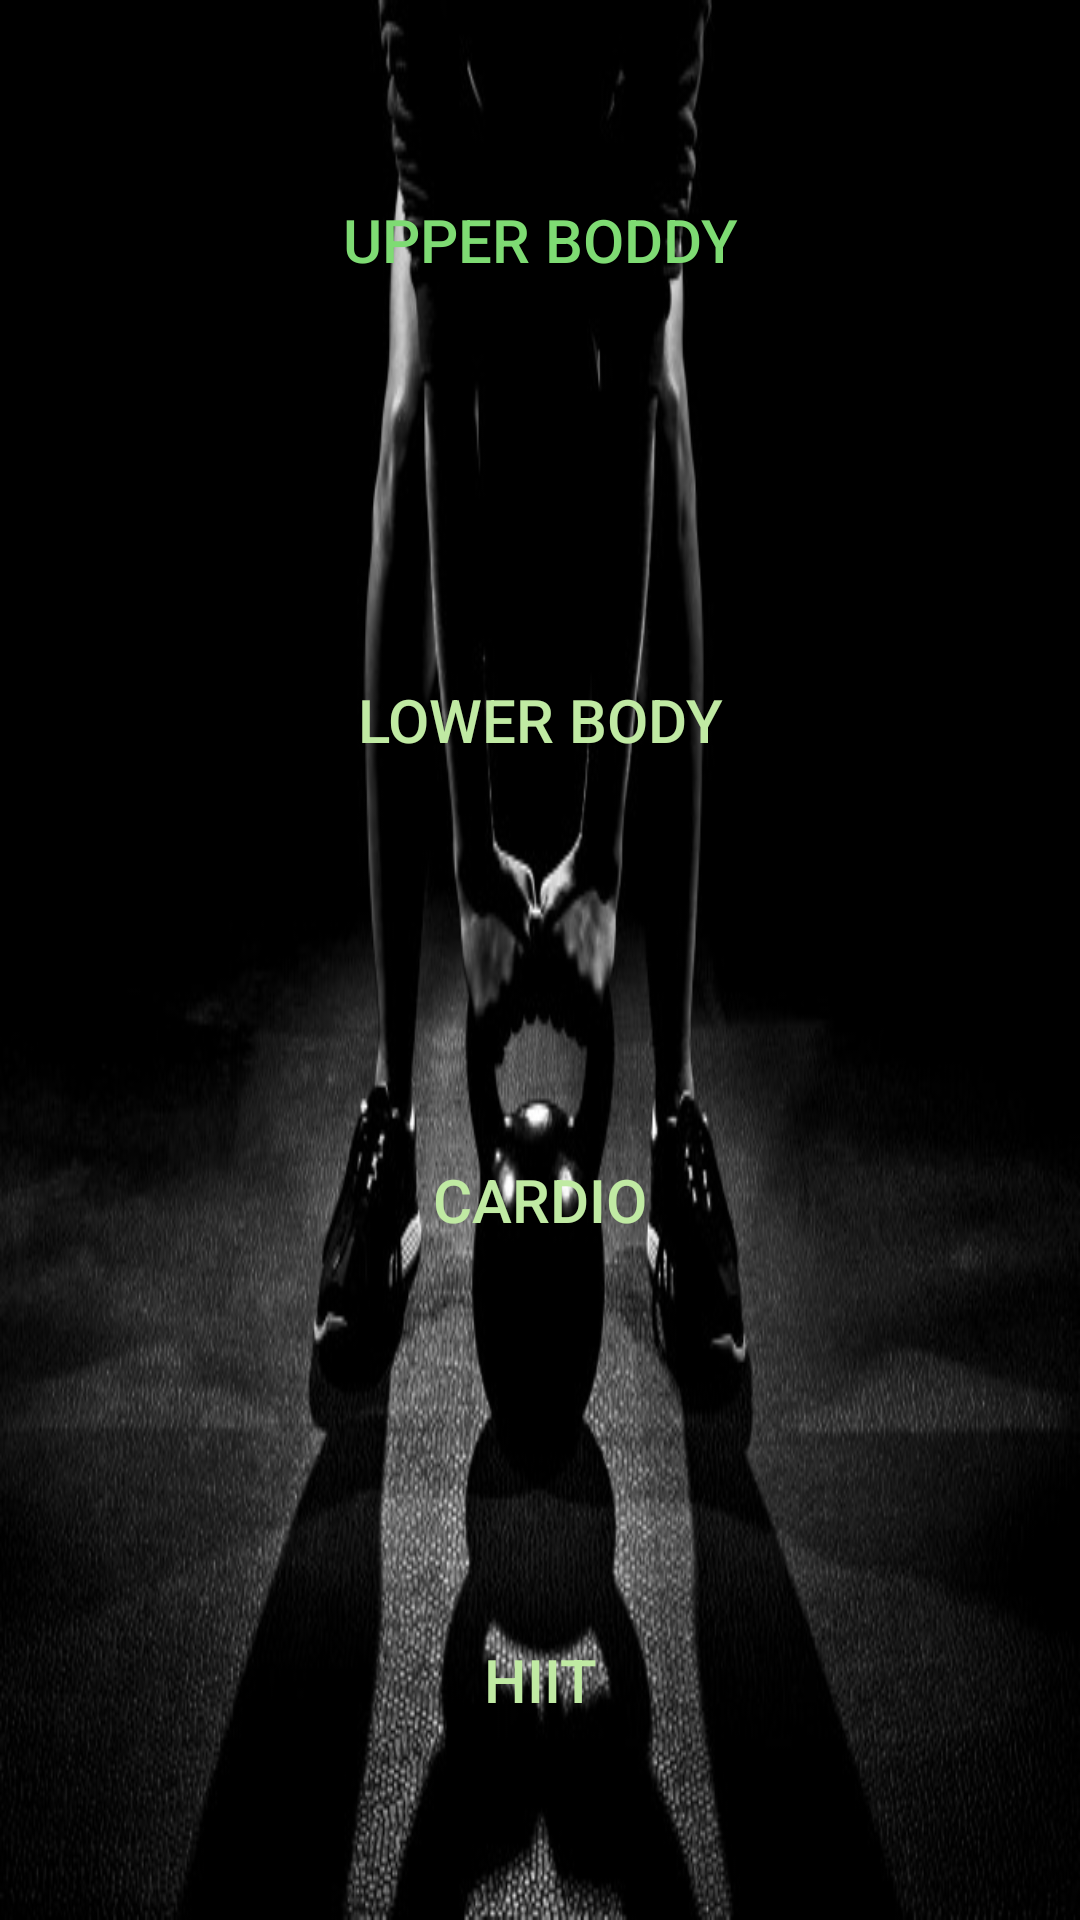

The Android layout XML behind this screen, and the referenced resources:
<!-- AndroidManifest.xml: application theme AppTheme -->
<!-- res/layout/activity_activities.xml -->
<?xml version="1.0" encoding="utf-8"?>
<RelativeLayout xmlns:android="http://schemas.android.com/apk/res/android"
    xmlns:tools="http://schemas.android.com/tools"
    android:layout_width="match_parent"
    android:layout_height="match_parent"
    android:paddingBottom="@dimen/activity_vertical_margin"
    android:paddingLeft="@dimen/activity_horizontal_margin"
    android:background="@drawable/kettle"
    android:paddingRight="@dimen/activity_horizontal_margin"

    android:paddingTop="@dimen/activity_vertical_margin"
    tools:context=".iterface.ActivitiesActivity">


    <LinearLayout
        android:orientation="vertical"
        android:layout_width="match_parent"
        android:layout_height="match_parent"
        android:layout_alignParentTop="true"
        android:layout_alignParentRight="true"
        android:layout_alignParentEnd="true">


        <Button
            android:layout_width="match_parent"
            android:layout_height="match_parent"
            android:background="@android:color/transparent"
            android:layout_weight="1"
            android:textSize="20sp"
            android:textColor="@color/greenFour"

            android:id="@+id/button_upper_body"
            android:text="upper boddy"
            android:layout_gravity="center_horizontal" />

        <Button
            android:layout_width="match_parent"
            android:layout_height="match_parent"
            android:layout_weight="1"
            android:textSize="20sp"
            android:textColor="@color/greenOne"
            android:text="lower body"
            android:id="@+id/button_lower_body"
            android:background="@android:color/transparent"
            android:layout_gravity="center_horizontal" />

        <Button
            android:layout_width="match_parent"
            android:layout_height="match_parent"
            android:layout_weight="1"
            android:text="cardio"
            android:textColor="@color/greenOne"
            android:textSize="20sp"
            android:background="@android:color/transparent"
            android:id="@+id/button_cardio"
            android:layout_gravity="center_horizontal" />


        <Button
            android:layout_width="match_parent"
            android:layout_height="match_parent"
            android:textSize="20sp"
            android:background="@android:color/transparent"
            android:textColor="@color/greenOne"
            android:layout_weight="1"
            android:text="hiit"
            android:id="@+id/button_hiit"
            android:layout_gravity="center_horizontal" />
    </LinearLayout>
</RelativeLayout>
<!-- resources referenced by this layout -->
<resources>
  <color name="greenFour">#7edb73</color>
  <color name="greenOne">#c0eaa3</color>
  <!-- drawable kettle: jpg bitmap (drawable-hdpi, 49163 bytes) -->
  <style name="AppTheme" parent="Theme.AppCompat.Light.DarkActionBar">
          
          <item name="colorPrimary">@color/colorPrimary</item>
          <item name="colorPrimaryDark">@color/colorPrimaryDark</item>
          <item name="colorAccent">@color/greenThree</item>
      </style>
  <color name="colorPrimary">#3F51B5</color>
  <color name="colorPrimaryDark">#303F9F</color>
  <color name="greenThree">#91de76</color>
</resources>
